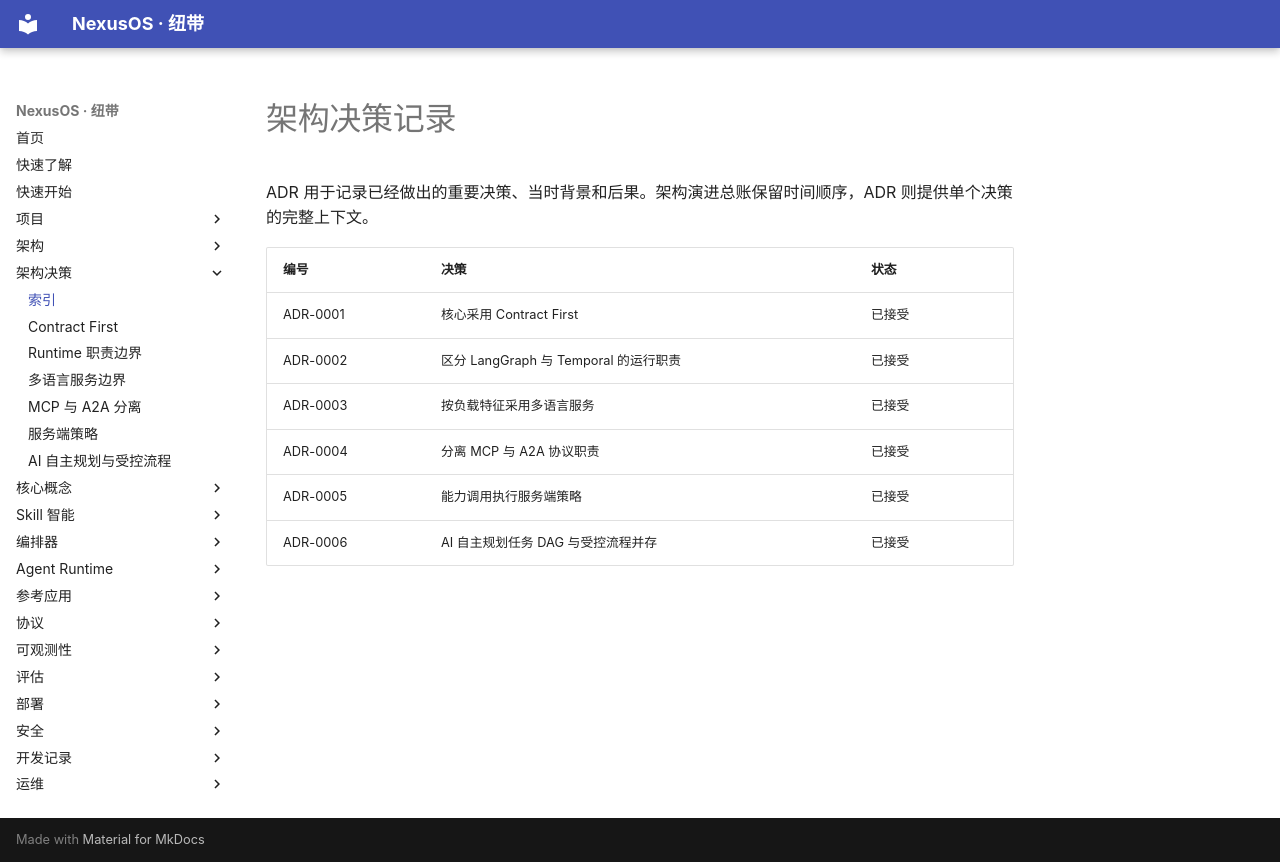

repository: iboosky3/NexusOS · page: adr/index.html · generator: mkdocs

# 架构决策记录

ADR 用于记录已经做出的重要决策、当时背景和后果。架构演进总账保留时间顺序，ADR 则提供单个决策的完整上下文。

| 编号 | 决策 | 状态 |
| --- | --- | --- |
| ADR-0001 | 核心采用 Contract First | 已接受 |
| ADR-0002 | 区分 LangGraph 与 Temporal 的运行职责 | 已接受 |
| ADR-0003 | 按负载特征采用多语言服务 | 已接受 |
| ADR-0004 | 分离 MCP 与 A2A 协议职责 | 已接受 |
| ADR-0005 | 能力调用执行服务端策略 | 已接受 |
| ADR-0006 | AI 自主规划任务 DAG 与受控流程并存 | 已接受 |
